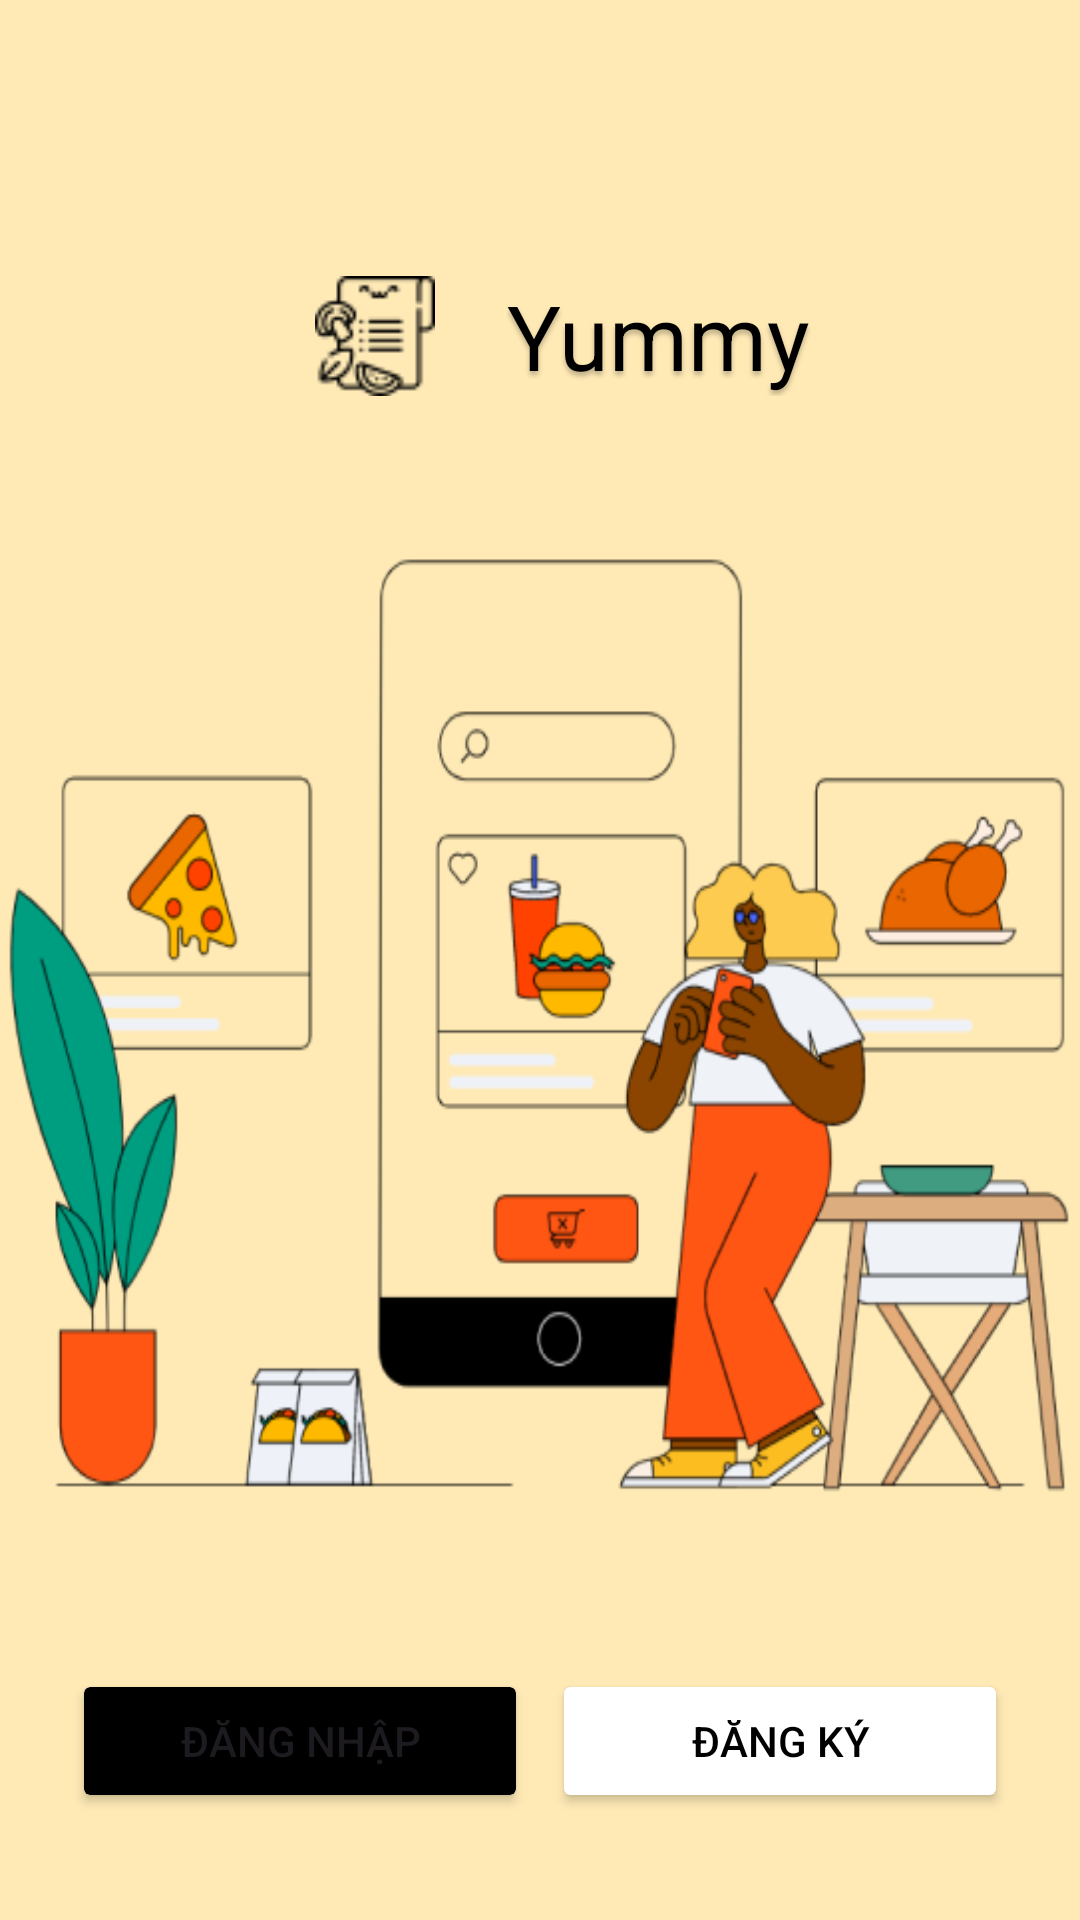

Here is an Android app screen rendered from its layout file. Give the layout XML and the strings, colors and styles it references.
<!-- AndroidManifest.xml: application theme Theme.AppQuanLiCongThucNauAn -->
<!-- res/layout/activity_main.xml -->
<?xml version="1.0" encoding="utf-8"?>
<androidx.constraintlayout.widget.ConstraintLayout xmlns:android="http://schemas.android.com/apk/res/android"
    xmlns:app="http://schemas.android.com/apk/res-auto"
    xmlns:tools="http://schemas.android.com/tools"
    android:id="@+id/main"
    android:layout_width="match_parent"
    android:layout_height="match_parent"
    android:background="#FFEAB6"
    tools:context=".MainActivity">
    
    <View
        android:id="@+id/image_4"
        android:layout_width="40dp"
        android:layout_height="40dp"
        android:layout_marginTop="92dp"
        android:background="@drawable/icon_app"
        app:layout_constraintEnd_toEndOf="parent"
        app:layout_constraintHorizontal_bias="0.328"
        app:layout_constraintStart_toStartOf="parent"
        app:layout_constraintTop_toTopOf="parent" />

    <View
        android:id="@+id/wavy_buddie"
        android:layout_width="0dp"
        android:layout_height="0dp"
        android:layout_marginStart="2dp"
        android:layout_marginTop="44dp"
        android:background="@drawable/wavy_buddie"
        app:layout_constraintDimensionRatio="1.09:1"
        app:layout_constraintEnd_toEndOf="parent"
        app:layout_constraintHorizontal_bias="0.0"
        app:layout_constraintStart_toStartOf="parent"
        app:layout_constraintTop_toBottomOf="@id/image_4" />
    <TextView
        android:id="@+id/yummy"
        android:layout_width="wrap_content"
        android:layout_height="wrap_content"
        android:layout_marginStart="1dp"
        android:layout_marginTop="5dp"
        android:gravity="top"
        android:text="@string/yummy"
        android:textAppearance="@style/yummy"
        android:textSize="30dp"
        app:layout_constraintBottom_toBottomOf="@id/image_4"
        app:layout_constraintEnd_toEndOf="parent"
        app:layout_constraintHorizontal_bias="0.204"
        app:layout_constraintStart_toEndOf="@id/image_4"
        app:layout_constraintTop_toTopOf="@id/image_4"
        app:layout_constraintVertical_bias="1.0" />

    <Button
        android:id="@+id/button_login"
        android:layout_width="0dp"
        android:layout_height="48dp"
        android:layout_marginStart="24dp"
        android:layout_marginTop="52dp"
        android:layout_marginEnd="8dp"
        android:backgroundTint="@color/black"
        android:clipToOutline="true"
        android:text="Đăng Nhập"
        app:layout_constraintEnd_toStartOf="@+id/button_register"
        app:layout_constraintStart_toStartOf="parent"
        app:layout_constraintTop_toBottomOf="@id/wavy_buddie">

    </Button>

    <Button
        android:id="@+id/button_register"
        android:layout_width="0dp"
        android:layout_height="48dp"
        android:layout_marginTop="52dp"
        android:layout_marginEnd="24dp"
        android:backgroundTint="@color/white"
        android:clipToOutline="true"

        android:text="Đăng Ký"
        android:textColor="@color/black"
        app:layout_constraintEnd_toEndOf="parent"
        app:layout_constraintStart_toEndOf="@+id/button_login"
        app:layout_constraintTop_toBottomOf="@id/wavy_buddie">

    </Button>


</androidx.constraintlayout.widget.ConstraintLayout>
<!-- resources referenced by this layout -->
<resources>
  <color name="black">#FF000000</color>
  <color name="white">#FFFFFF</color>
  <!-- drawable icon_app: png bitmap (drawable, 1327 bytes) -->
  <!-- drawable wavy_buddie: png bitmap (drawable, 60563 bytes) -->
  <string name="yummy">Yummy</string>
  <style name="yummy">
          <item name="android:textSize">20sp</item>
          <item name="android:textColor">#000000</item>
          <item name="android:shadowColor">#40000000</item>
          <item name="android:shadowDx">0</item>
          <item name="android:shadowDy">4</item>
          <item name="android:shadowRadius">4</item>
      </style>
  <style name="Theme.AppQuanLiCongThucNauAn" parent="Base.Theme.AppQuanLiCongThucNauAn" />
  <style name="Base.Theme.AppQuanLiCongThucNauAn" parent="Theme.Material3.DayNight.NoActionBar">
          
          
          <item name="android:windowTranslucentNavigation">true</item>
      </style>
</resources>
